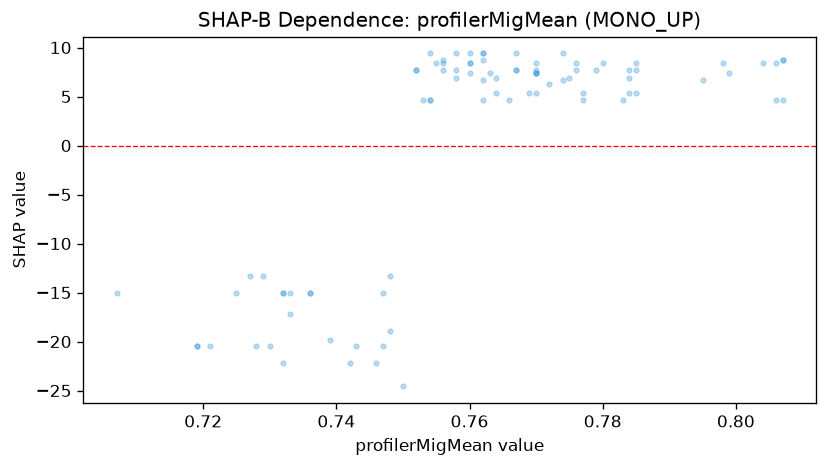

Values plotted in this chart, from the file beside it:
feature_value, shap_value
0.747, -20.44
0.747, -15.01
0.736, -15.01
0.76, 8.378
0.707, -15.01
0.719, -20.44
0.719, -20.44
0.748, -13.28
0.769, 5.373
0.758, 7.684
0.762, 6.686
0.762, 9.397
0.783, 4.679
0.729, -13.28
0.752, 7.684
0.752, 7.684
0.739, -19.87
0.767, 7.684
0.767, 7.684
0.767, 9.397
0.73, -20.44
0.77, 8.378
0.77, 5.373
0.77, 7.684
0.772, 6.241
0.755, 8.378
0.727, -13.28
0.733, -17.16
0.733, -15.01
0.746, -22.16
0.784, 6.935
0.775, 6.935
0.732, -22.16
0.774, 6.686
0.774, 9.397
0.762, 9.397
0.762, 8.702
0.748, -18.88
0.76, 8.378
0.756, 7.684
0.756, 8.378
0.742, -22.16
0.732, -15.01
0.732, -15.01
0.762, 4.679
0.777, 5.373
0.777, 4.679
0.776, 8.378
0.784, 5.373
0.784, 7.684
0.743, -20.44
0.76, 7.38
0.779, 7.684
0.799, 7.38
0.807, 8.702
0.807, 4.679
0.807, 8.702
0.728, -20.44
0.758, 9.397
0.754, 9.397
... 27 more rows
